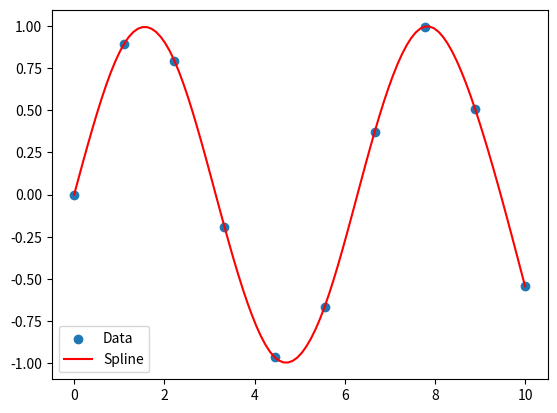

Source code (Python):
import numpy as np
import matplotlib.pyplot as plt

def cubic_spline_interpolation(x, y, x_new):
    n = len(x)
    a = y
    h = np.diff(x)
    
    
    A = np.zeros((n, n))
    b = np.zeros(n)
    
    A[0, 0] = 1
    A[-1, -1] = 1
    
    for i in range(1, n-1):
        A[i, i-1] = h[i-1]
        A[i, i] = 2 * (h[i-1] + h[i])
        A[i, i+1] = h[i]
        b[i] = 3 * (a[i+1] - a[i]) / h[i] - 3 * (a[i] - a[i-1]) / h[i-1]
    
    c = np.linalg.solve(A, b)
    
  
    b = np.zeros(n-1)
    d = np.zeros(n-1)
    
    for i in range(n-1):
        b[i] = (a[i+1] - a[i]) / h[i] - h[i] * (c[i+1] + 2*c[i]) / 3
        d[i] = (c[i+1] - c[i]) / (3 * h[i])
    
   
    y_new = np.zeros_like(x_new)
    
    for i in range(len(x_new)):
        for j in range(n-1):
            if x[j] <= x_new[i] <= x[j+1]:
                dx = x_new[i] - x[j]
                y_new[i] = a[j] + b[j]*dx + c[j]*dx**2 + d[j]*dx**3
    
    return y_new

x = np.linspace(0, 10, 10)
y = np.sin(x)

x_new = np.linspace(0, 10, 100)
y_new = cubic_spline_interpolation(x, y, x_new)

plt.scatter(x, y, label='Data')
plt.plot(x_new, y_new, label='Spline', color='red')
plt.legend()
plt.show()
